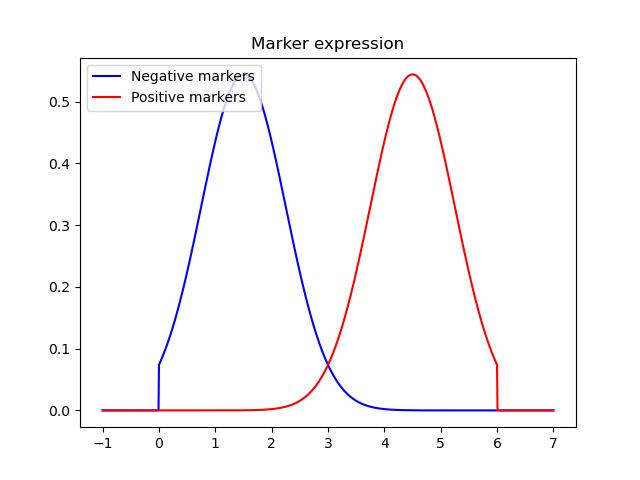

Data behind this chart, as committed beside it:
cell_nb	cell_type	fake_type	cell_phntp_onto	cell_phntp_full	batch	sample	a	b	c	d	e
0	3	42	a-/b+/c+	a-/b+/c+/d-/e-	batch0	sample4	2.648	3.799	4.249	1.215	1.932
1	2	42	a+/d+/e-	a+/b-/c-/d+/e-	batch0	sample1	4.259	1.59	2.137	3.664	2.173
2	4	42	b-/c-/d-	a-/b-/c-/d-/e-	batch0	sample1	0.3199	1.139	2.941	1.243	1.677
3	3	42	a-/b+/c+	a-/b+/c+/d-/e-	batch0	sample4	0.6258	2.5	5.115	1.959	1.296
4	0	42	a+	a+/b-/c-/d-/e-	batch0	sample3	4.84	1.963	1.347	1.339	1.237
5	4	42	b-/c-/d-	a-/b-/c-/d-/e-	batch0	sample4	1.908	0.7257	1.489	1.14	0.3101
6	3	42	a-/b+/c+	a-/b+/c+/d-/e-	batch0	sample2	0.6733	5.545	3.733	1.91	1.367
7	3	42	a-/b+/c+	a-/b+/c+/d-/e-	batch0	sample2	0.963	4.559	4.85	1.55	2.351
8	0	42	a+	a+/b-/c-/d-/e-	batch0	sample2	4.596	0.02207	1.425	1.403	1.761
9	2	42	a+/d+/e-	a+/b-/c-/d+/e-	batch0	sample2	4.832	2.707	2.312	5.074	1.695
10	1	42	a+/b+	a+/b+/c-/d-/e-	batch0	sample0	3.733	3.654	1.809	1.302	0.9738
11	4	42	b-/c-/d-	a-/b-/c-/d-/e-	batch0	sample4	1.441	2.239	0.84	1.603	1.7
12	3	42	a-/b+/c+	a-/b+/c+/d-/e-	batch0	sample1	1.636	4.153	4.313	0.2932	0.8663
13	4	42	b-/c-/d-	a-/b-/c-/d-/e-	batch0	sample2	0.4005	1.647	1.86	1.22	1.223
14	2	42	a+/d+/e-	a+/b-/c-/d+/e-	batch0	sample4	3.917	2.244	2.314	3.95	1.678
15	1	42	a+/b+	a+/b+/c-/d-/e-	batch0	sample3	5.453	3.259	1.242	2.413	0.3767
16	2	42	a+/d+/e-	a+/b-/c-/d+/e-	batch0	sample0	5.31	1.866	1.845	2.968	1.164
17	0	42	a+	a+/b-/c-/d-/e-	batch0	sample3	4.139	0.7783	0.8482	1.908	0.5771
18	4	42	b-/c-/d-	a-/b-/c-/d-/e-	batch0	sample2	2.348	1.943	2.491	2.034	0.8219
19	3	42	a-/b+/c+	a-/b+/c+/d-/e-	batch0	sample1	1.771	3.745	4.617	1.206	1.245
20	3	42	a-/b+/c+	a-/b+/c+/d-/e-	batch0	sample0	3.073	2.981	5.009	1.049	1.893
21	1	42	a+/b+	a+/b+/c-/d-/e-	batch0	sample3	5.694	3.729	1.33	0.8244	1.072
22	4	42	b-/c-/d-	a-/b-/c-/d-/e-	batch0	sample3	1.74	1.757	2.678	1.093	0.2072
23	4	42	b-/c-/d-	a-/b-/c-/d-/e-	batch0	sample4	1.462	3.149	1.952	2.533	1.335
24	3	42	a-/b+/c+	a-/b+/c+/d-/e-	batch0	sample1	0.7597	5.72	3.723	0.365	0.9672
25	0	42	a+	a+/b-/c-/d-/e-	batch0	sample1	4.534	2.009	1.614	1.442	2.088
26	2	42	a+/d+/e-	a+/b-/c-/d+/e-	batch0	sample0	4.289	2.211	1.081	4.014	2.204
27	0	42	a+	a+/b-/c-/d-/e-	batch0	sample4	4.751	2.369	2.237	1.899	1.848
28	0	42	a+	a+/b-/c-/d-/e-	batch0	sample4	3.483	1.574	2.099	1.209	1.733
29	3	42	a-/b+/c+	a-/b+/c+/d-/e-	batch0	sample4	2.242	3.929	4.469	1.233	1.975
30	3	42	a-/b+/c+	a-/b+/c+/d-/e-	batch0	sample2	2.888	4.781	4.096	0.4448	1.291
31	4	42	b-/c-/d-	a-/b-/c-/d-/e-	batch0	sample1	0.9393	0.7576	2.297	2.517	1.807
32	1	42	a+/b+	a+/b+/c-/d-/e-	batch0	sample2	4.726	5.168	2.29	1.561	1.373
33	1	42	a+/b+	a+/b+/c-/d-/e-	batch0	sample1	5.089	4.315	1.531	0.4952	1.392
34	2	42	a+/d+/e-	a+/b-/c-/d+/e-	batch0	sample1	4.579	1.07	1.945	4.97	2.114
35	0	42	a+	a+/b-/c-/d-/e-	batch0	sample0	5.525	2.268	1.11	2.092	2.12
36	0	42	a+	a+/b-/c-/d-/e-	batch0	sample0	4.5	0.6602	1.238	1.45	1.337
37	2	42	a+/d+/e-	a+/b-/c-/d+/e-	batch0	sample1	4.028	2.975	2.701	5.786	2.657
38	1	42	a+/b+	a+/b+/c-/d-/e-	batch0	sample4	4.426	5.6	1.988	0.9789	1.598
39	3	42	a-/b+/c+	a-/b+/c+/d-/e-	batch0	sample3	1.499	4.68	3.396	2.27	1.498
40	2	42	a+/d+/e-	a+/b-/c-/d+/e-	batch0	sample3	3.989	1.934	1.444	5.207	1.524
41	4	42	b-/c-/d-	a-/b-/c-/d-/e-	batch0	sample1	2.11	0.3279	1.328	1.56	2.09
42	3	42	a-/b+/c+	a-/b+/c+/d-/e-	batch0	sample3	1.742	4.362	3.935	1.595	2.892
43	1	42	a+/b+	a+/b+/c-/d-/e-	batch0	sample2	4.235	5.326	3.435	0.6639	1.887
44	4	42	b-/c-/d-	a-/b-/c-/d-/e-	batch0	sample0	1.377	0.1313	0.74	0.732	1.224
45	4	42	b-/c-/d-	a-/b-/c-/d-/e-	batch0	sample1	1.283	1.121	1.17	1.379	1.552
46	1	42	a+/b+	a+/b+/c-/d-/e-	batch0	sample0	4.382	4.202	2.284	2.554	1.155
47	1	42	a+/b+	a+/b+/c-/d-/e-	batch0	sample4	4.53	4.809	0.7291	0.9518	1.813
48	3	42	a-/b+/c+	a-/b+/c+/d-/e-	batch0	sample4	1.203	4.869	4.246	1.475	3.877
49	0	42	a+	a+/b-/c-/d-/e-	batch0	sample1	5.13	0.4778	1.774	0.4734	2.338
50	0	42	a+	a+/b-/c-/d-/e-	batch0	sample3	5.493	0.9589	1.215	1.139	1.471
51	0	42	a+	a+/b-/c-/d-/e-	batch0	sample1	4.521	2.214	1.353	1.283	1.225
52	3	42	a-/b+/c+	a-/b+/c+/d-/e-	batch0	sample0	1.933	3.835	4.571	2.847	1.434
53	3	42	a-/b+/c+	a-/b+/c+/d-/e-	batch0	sample3	2.619	4.063	5.613	0.8988	1.174
54	3	42	a-/b+/c+	a-/b+/c+/d-/e-	batch0	sample3	0.896	3.75	5.281	0.6232	3.301
55	3	42	a-/b+/c+	a-/b+/c+/d-/e-	batch0	sample3	0.8904	4.976	3.578	0.4218	0.921
56	2	42	a+/d+/e-	a+/b-/c-/d+/e-	batch0	sample0	3.398	0.2608	1.65	4.519	2.17
57	2	42	a+/d+/e-	a+/b-/c-/d+/e-	batch0	sample2	4.372	1.145	1.812	4.514	1.363
58	0	42	a+	a+/b-/c-/d-/e-	batch0	sample0	4.157	1.581	1.193	0.9059	1.809
59	0	42	a+	a+/b-/c-/d-/e-	batch0	sample0	4.59	0.07405	1.065	1.028	2.577
... 4,940 more rows
